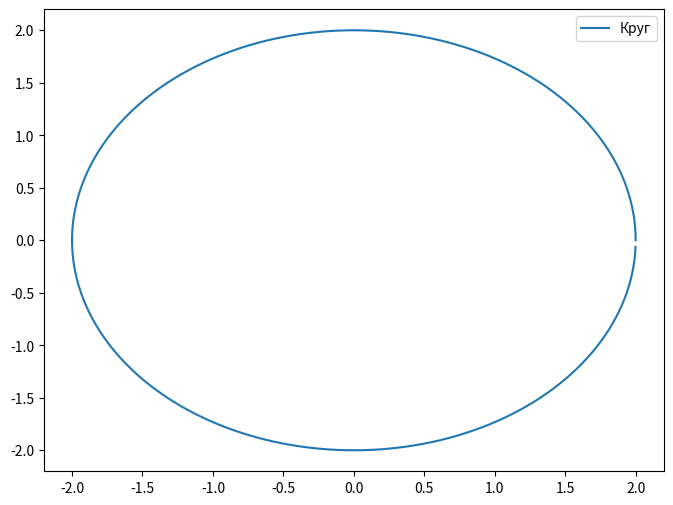
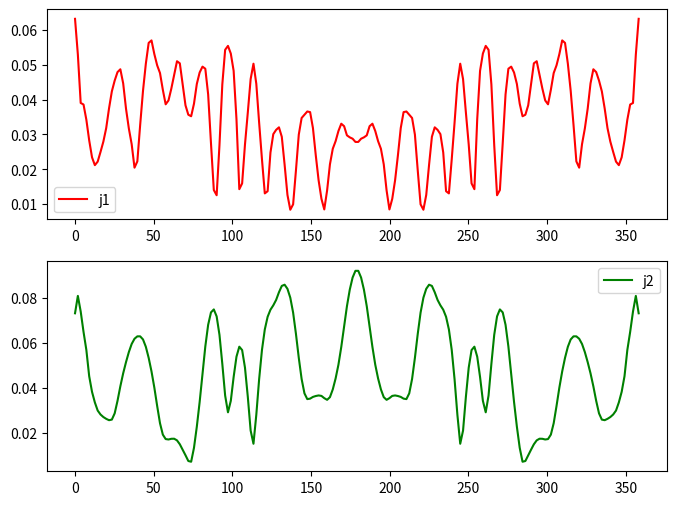

Reproduce these figures in Python, in order.
# -*- coding: utf-8 -*-
import scipy.special as sc
import math
import cmath
import matplotlib.pyplot as plt 
import numpy as np

# ========================================================================
##  1 - входные данные 

# Параметры среды-1
e1 = 20
mu1 = 1
k1 = 2*math.pi*math.sqrt(mu1*e1)
eta1 = 120*math.pi*math.sqrt(mu1/e1)

# Параметры среды-2
k2 = 2*math.pi
eta2 = 120*math.pi

# Параметры программы
a = 2  # радиус круга
N = 200 # количество точек на круга
# phi_i = 90 # угол падения [град]
phi_i = math.radians(0) # угол падения [рад]
gamma = 1.781072417990

# замены для удобства 
pi = math.pi
sqrt = math.sqrt
atan = math.atan
ln =  cmath.log
atan = cmath.atan
exp = cmath.exp
cos = math.cos
sin = math.sin

J = sc.jv
H = sc.hankel1
def dH(n, x):
    return n/x*H(n,x) - H(n+1,x)    
def dJ(n, x):
    return n/x*J(n,x) - J(n+1,x)


# ========================================================================
#  Построение круга
dphi_grad = 360/N # угловой шаг на круга [град]
dphi_rad =  math.radians(dphi_grad) # угловой шаг на круга [рад]
dx = 2*a*math.sin(dphi_rad/2)
delta = dx/2 

phi_circl = []
x = []
z = []

for i in range(N):
    # текущий угол для круга
    cur_phi_grad = i*dphi_grad
    cur_phi_rad = i*dphi_rad
    
    # cохраним угол в градусах в массив (для графика)
    phi_circl.append(cur_phi_grad)
    
    # посчитаем координаты через угол в радианах 
    zi = a*sin(cur_phi_rad)
    xi = a*cos(cur_phi_rad)
    
    # упакуем их в массив
    x.append(xi)
    z.append(zi)
    
# построим график круга 
def circl_graf():
    fig = plt.figure(figsize=(8., 6.)) 
    ax = fig.add_subplot(111)   
    ax.plot(x, z, label='Круг')
    ax.legend()    

circl_graf()

# Генерация касательных
t_ = [0]*N
for i in range(N):
    if i == N-1:
        tx = (x[0] - x[i])/dx
        tz = (z[0] - z[i])/dx
    else:
        tx = (x[i+1] - x[i])/dx
        tz = (z[i+1] - z[i])/dx
    t_[i] = (tx, tz)
t_ = np.array(t_) # переведем в тип np

# Генерация нормалей
alph = 90
alhp_r = math.radians(alph)
matrix = np.array([[cos(alhp_r), -sin(alhp_r)],[sin(alhp_r), cos(alhp_r)]])
n_ = [0]*N
for i in range(N):
    n_[i] = np.dot(matrix, t_[i])
n_ = np.array(n_) # переведем в тип np    

# координаты центров отрезков
x_midle = np.zeros(N)
z_midle = np.zeros(N)
for i in range(N):
    if i == N-1:
        x_midle[i] = (x[0] + x[i])/2
        z_midle[i] = (z[0] + z[i])/2
    else:
        x_midle[i] = (x[i+1] + x[i])/2
        z_midle[i] = (z[i+1] + z[i])/2       

# ========================================================================
# 3 - cам ходя расчета 
# списик для хранения элементов системы 
Z = np.zeros((2*N,2*N),dtype=complex)
Y = np.zeros((2*N,2*N),dtype=complex)
    
for m in range(N):
    xm = x_midle[m]
    zm = z_midle[m]
    tm = t_[m]
    nm = n_[m]
    for n in range(N):
        xn = x_midle[n]
        zn = z_midle[n]
        tn = t_[n]
        nn = n_[n]
              
        # Растояние между началом координат О2 и точкой наблюдений (в ГСК)        
        x_mO2 = xm - xn
        z_mO2 = zm - zn
        
        # Положим этот вектор на новую СК
        # Координаты этой точки (в ЛСК)
        umn = x_mO2*tn[0] + z_mO2*tn[1]
        wmn = x_mO2*nn[0] + z_mO2*nn[1]
        
        
        # локальные замены 
        xmn = xm - xn
        zmn = zm - zn
        r = sqrt(xmn**2 + zmn**2)
        
        umn_plus = umn + delta  
        umn_minus = umn - delta 
        r_minus = sqrt(umn_minus**2 + wmn**2)
        r_plus = sqrt(umn_plus**2 + wmn**2)
        rmn = sqrt(umn**2 + wmn**2)
            
        if n == m:
            # электрическое поле
            E1y = k1**2*dx*1j/4*(1 + 1j*2/pi*(ln(gamma*k1*delta/2)-1))
            E2y = k2**2*dx*1j/4*(1 + 1j*2/pi*(ln(gamma*k2*delta/2)-1))
            
            # магнитное поле
            H1u = -1/2
            H2u = 1/2
            H1w = H2w = 0
            
        elif abs(n-m) <= 1:
        
            # электрчиеское поле
            E1y = k1*dx + k1*2*1j/pi * (-wmn*(atan(umn_plus/wmn) - atan(umn_minus/wmn))
            + umn_plus*ln(gamma*k1/2*sqrt(umn_plus**2+wmn**2))
            - umn_minus*ln(gamma*k1/2*sqrt(umn_minus**2+wmn**2)) - dx)
            E1y = E1y * k1 * 1j/4

            E2y = k2*dx + k2*2*1j/pi * (-wmn*(atan(umn_plus/wmn) - atan(umn_minus/wmn))
            + umn_plus*ln(gamma*k2/2*sqrt(umn_plus**2+wmn**2))
            - umn_minus*ln(gamma*k2/2*sqrt(umn_minus**2+wmn**2)) - dx)
            E2y = E2y * k2 * 1j/4

            # магнитное поле 
            H1u = 1j/8*wmn*k1**2*dx + 1/(2*pi)*(atan(umn_plus/wmn) - atan(umn_minus/wmn)) # delta?
            H2u = 1j/8*wmn*k2**2*dx + 1/(2*pi)*(atan(umn_plus/wmn) - atan(umn_minus/wmn)) # delta?
            
            H1w = 1j/4*(H(0,k1*r_minus) - H(0,k1*r_plus))
            H2w = 1j/4*(H(0,k2*r_minus) - H(0,k2*r_plus))
        else:
            # электрчиеское поле
            E1y = k1**2*1j/4*dx*H(0,k1*rmn) # delta?
            E2y = k2**2*1j/4*dx*H(0,k2*rmn) # delta?
               
            # магнитное поле     
            H1u = 1j/4*k1*dx*(wmn/rmn*H(1,k1*rmn)) # delta?
            H2u = 1j/4*k2*dx*(wmn/rmn*H(1,k2*rmn)) # delta?
            
            H1w = 1j/4*(H(0,k1*r_plus) - H(0,k1*r_minus))
            H2w = 1j/4*(H(0,k2*r_plus) - H(0,k2*r_minus))
        
        # элементы системы       
        E1mn = E1y 
        E2mn = -E2y
          
        H1mn = np.dot(tm,tn)*H1u + np.dot(tm,nn)*H1w
        H2mn = -np.dot(tm,tn)*H2u - np.dot(tm,nn)*H2w
            
        # запись в массив для дальнешего решения 
        Z[m][n] = E1mn
        Z[m][n+N] = E2mn

        Z[m+N][n] = H1mn
        Z[m+N][n+N] = H2mn
        

E = np.zeros(2*N, dtype=complex)
# падающее поле 
for m in range(N):
    xm = x_midle[m]
    zm = z_midle[m]
    tm = t_[m]
    nm = n_[m]
    
    # cоставляющие полей
    Eiy = exp(-1j*k2*(xm*cos(phi_i) + zm*sin(phi_i)))
    Hix = 1/eta2*sin(phi_i) * Eiy
    Hiz = 1/eta2*cos(phi_i) * Eiy
    
    # элементы системы  
    Ei = Eiy
    Hi = tm[0]*Hix + tm[1]*Hiz

    # запись в массив для дальнешего решения 
    E[m] = Ei
    E[m+N] = Hi
    
   
# Расчитаем токи
# тут зашито сразу 2 тока
I = np.linalg.solve(Z, E)   

# отделим один ток от другого
j1 = I[:N]
j2 = I[N:]

# построим эти графики 
fig = plt.figure(figsize=(8., 6.)) 
ax = fig.add_subplot(211)   
ax.plot(phi_circl, abs(j1), color = 'r', label='j1')
ax.legend()  
ax2 = fig.add_subplot(212)   
ax2.plot(phi_circl, abs(j2), color = 'g', label='j2')
ax2.legend()
plt.show()
